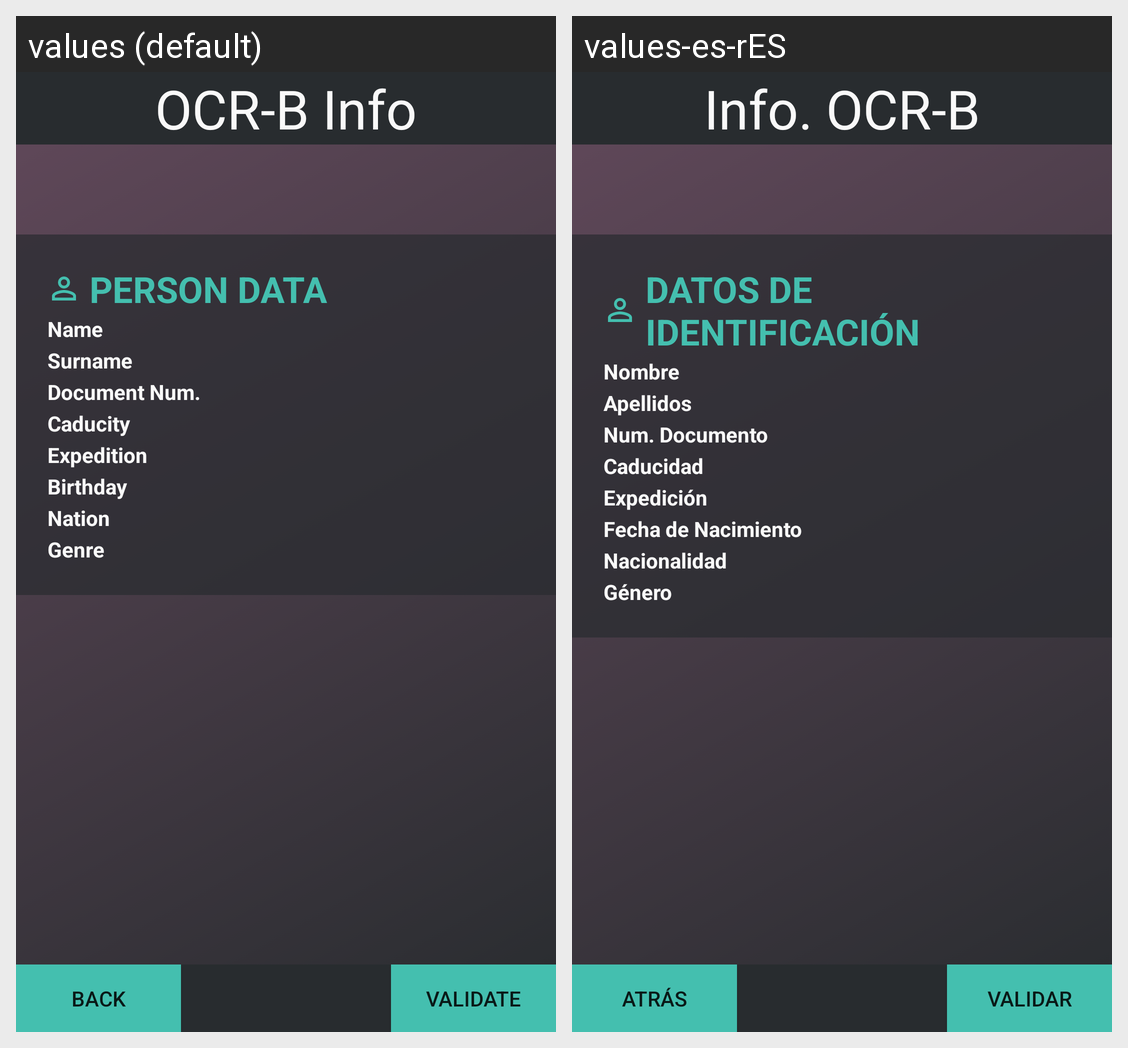

Translations of the strings shown on this Android screen, per locale in the grid:
Android screen res/layout/activity_ocrb_result.xml rendered under 2 locales, left to right: values (default), values-es-rES. Device: Nexus 5 (rendered at 1080×1920; each locale shown at half size, 540×960, under a caption strip naming it); theme AppTheme.
Strings drawn on this screen, with the default value and each locale's value (text and hints the layout hard-codes, and strings that could not be matched under every locale, appear in the picture but are not listed):

title_ocrb_result
  values: OCR-B Info
  values-es-rES: Info. OCR-B

info_titl_sujeto
  values: PERSON DATA
  values-es-rES: DATOS DE IDENTIFICACIÓN

info_name
  values: Name
  values-es-rES: Nombre

info_surname
  values: Surname
  values-es-rES: Apellidos

info_numdoc
  values: Document Num.
  values-es-rES: Num. Documento

info_caducity
  values: Caducity
  values-es-rES: Caducidad

info_expedition
  values: Expedition
  values-es-rES: Expedición

info_birth
  values: Birthday
  values-es-rES: Fecha de Nacimiento

info_nation
  values: Nation
  values-es-rES: Nacionalidad

info_genre
  values: Genre
  values-es-rES: Género

back
  values: Back
  values-es-rES: Atrás

validate
  values: Validate
  values-es-rES: Validar
